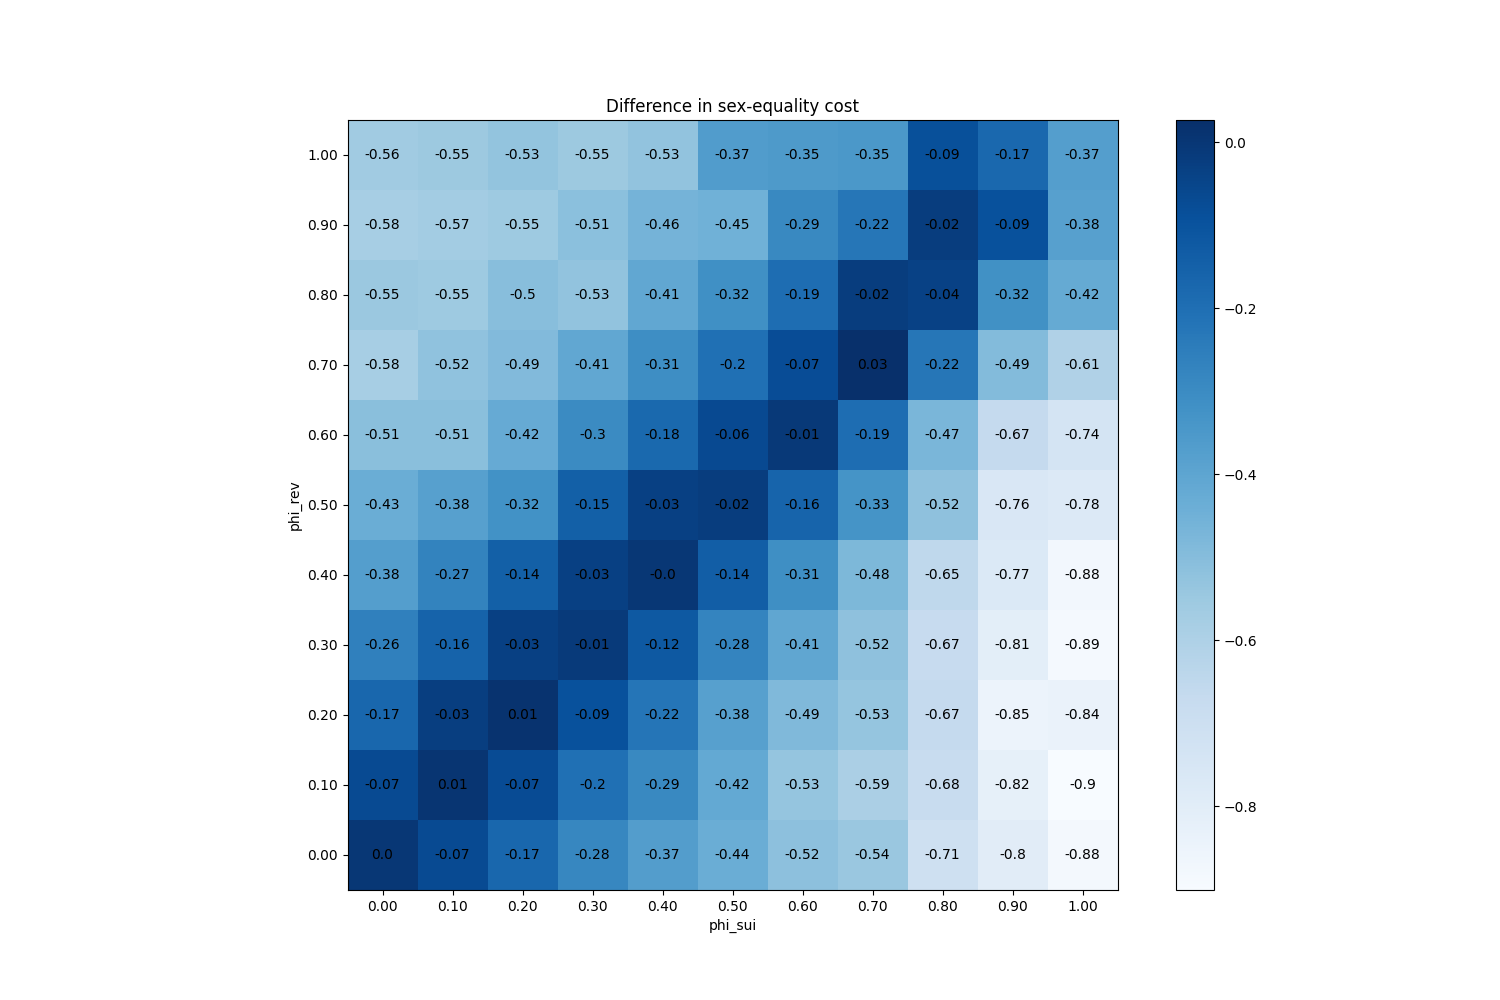

The file beside this chart, header and first rows:
phi_sui, phi_rev
(0.0, 0.0), 0
(0.0, 0.1), -0.06873
(0.0, 0.2), -0.1698
(0.0, 0.3), -0.2626
(0.0, 0.4), -0.3752
(0.0, 0.5), -0.4341
(0.0, 0.6), -0.5081
(0.0, 0.7), -0.5813
(0.0, 0.8), -0.5474
(0.0, 0.9), -0.5795
(0.0, 1.0), -0.5611
(0.1, 0.0), -0.06793
(0.1, 0.1), 0.0078
(0.1, 0.2), -0.02667
(0.1, 0.3), -0.1567
(0.1, 0.4), -0.2711
(0.1, 0.5), -0.379
(0.1, 0.6), -0.5075
(0.1, 0.7), -0.523
(0.1, 0.8), -0.5547
(0.1, 0.9), -0.5685
(0.1, 1.0), -0.5505
(0.2, 0.0), -0.1699
(0.2, 0.1), -0.074
(0.2, 0.2), 0.01413
(0.2, 0.3), -0.03333
(0.2, 0.4), -0.1439
(0.2, 0.5), -0.3243
(0.2, 0.6), -0.4237
(0.2, 0.7), -0.4884
(0.2, 0.8), -0.5029
(0.2, 0.9), -0.5544
(0.2, 1.0), -0.5285
(0.3, 0.0), -0.2823
(0.3, 0.1), -0.2043
(0.3, 0.2), -0.08987
(0.3, 0.3), -0.01247
(0.3, 0.4), -0.033
(0.3, 0.5), -0.1459
(0.3, 0.6), -0.297
(0.3, 0.7), -0.4092
(0.3, 0.8), -0.5268
(0.3, 0.9), -0.5101
(0.3, 1.0), -0.5519
(0.4, 0.0), -0.3698
(0.4, 0.1), -0.2914
(0.4, 0.2), -0.2219
(0.4, 0.3), -0.1199
(0.4, 0.4), -0.001533
(0.4, 0.5), -0.03453
(0.4, 0.6), -0.1775
(0.4, 0.7), -0.3081
(0.4, 0.8), -0.4099
(0.4, 0.9), -0.4617
(0.4, 1.0), -0.5266
(0.5, 0.0), -0.4352
(0.5, 0.1), -0.4161
(0.5, 0.2), -0.3799
(0.5, 0.3), -0.2754
(0.5, 0.4), -0.1376
... 61 more rows
